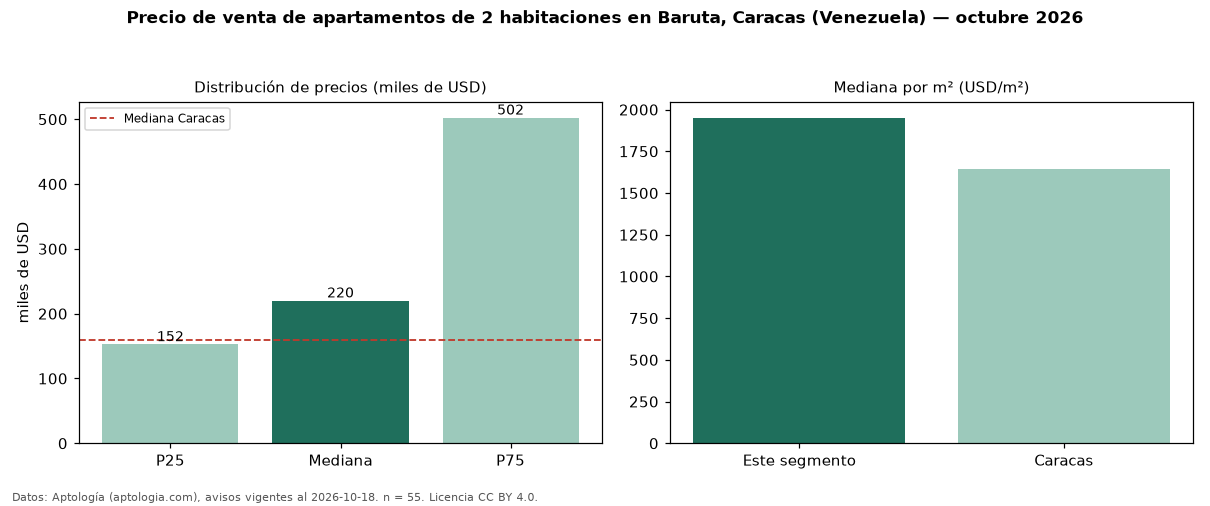

The file beside this chart, header and first rows:
seccion, metrica, valor, moneda, n
precio, p25, 152500, USD, 55
precio, mediana, 220000, USD, 55
precio, p75, 502162, USD, 55
precio, minimo, 87000, USD, 55
precio, maximo, 702000, USD, 55
m2, mediana_precio_m2, 1951, USD, 55
m2, area_mediana_m2, 108.0, m2, 55
banos, mediana_banos, 2.0, , 
parqueadero, pct_con_parqueadero, 96.4, %, 55
habitaciones, 2, 220000, USD, 55
ciudad, mediana_ciudad_referencia, 160000, USD, 
ciudad, mediana_m2_ciudad, 1644, USD, 
fuente, fecha_datos, 2026-10-18, , 
fuente, atribucion, https://www.aptologia.com/ve/venta/carac…, , 
fuente, licencia, CC BY 4.0, , 
